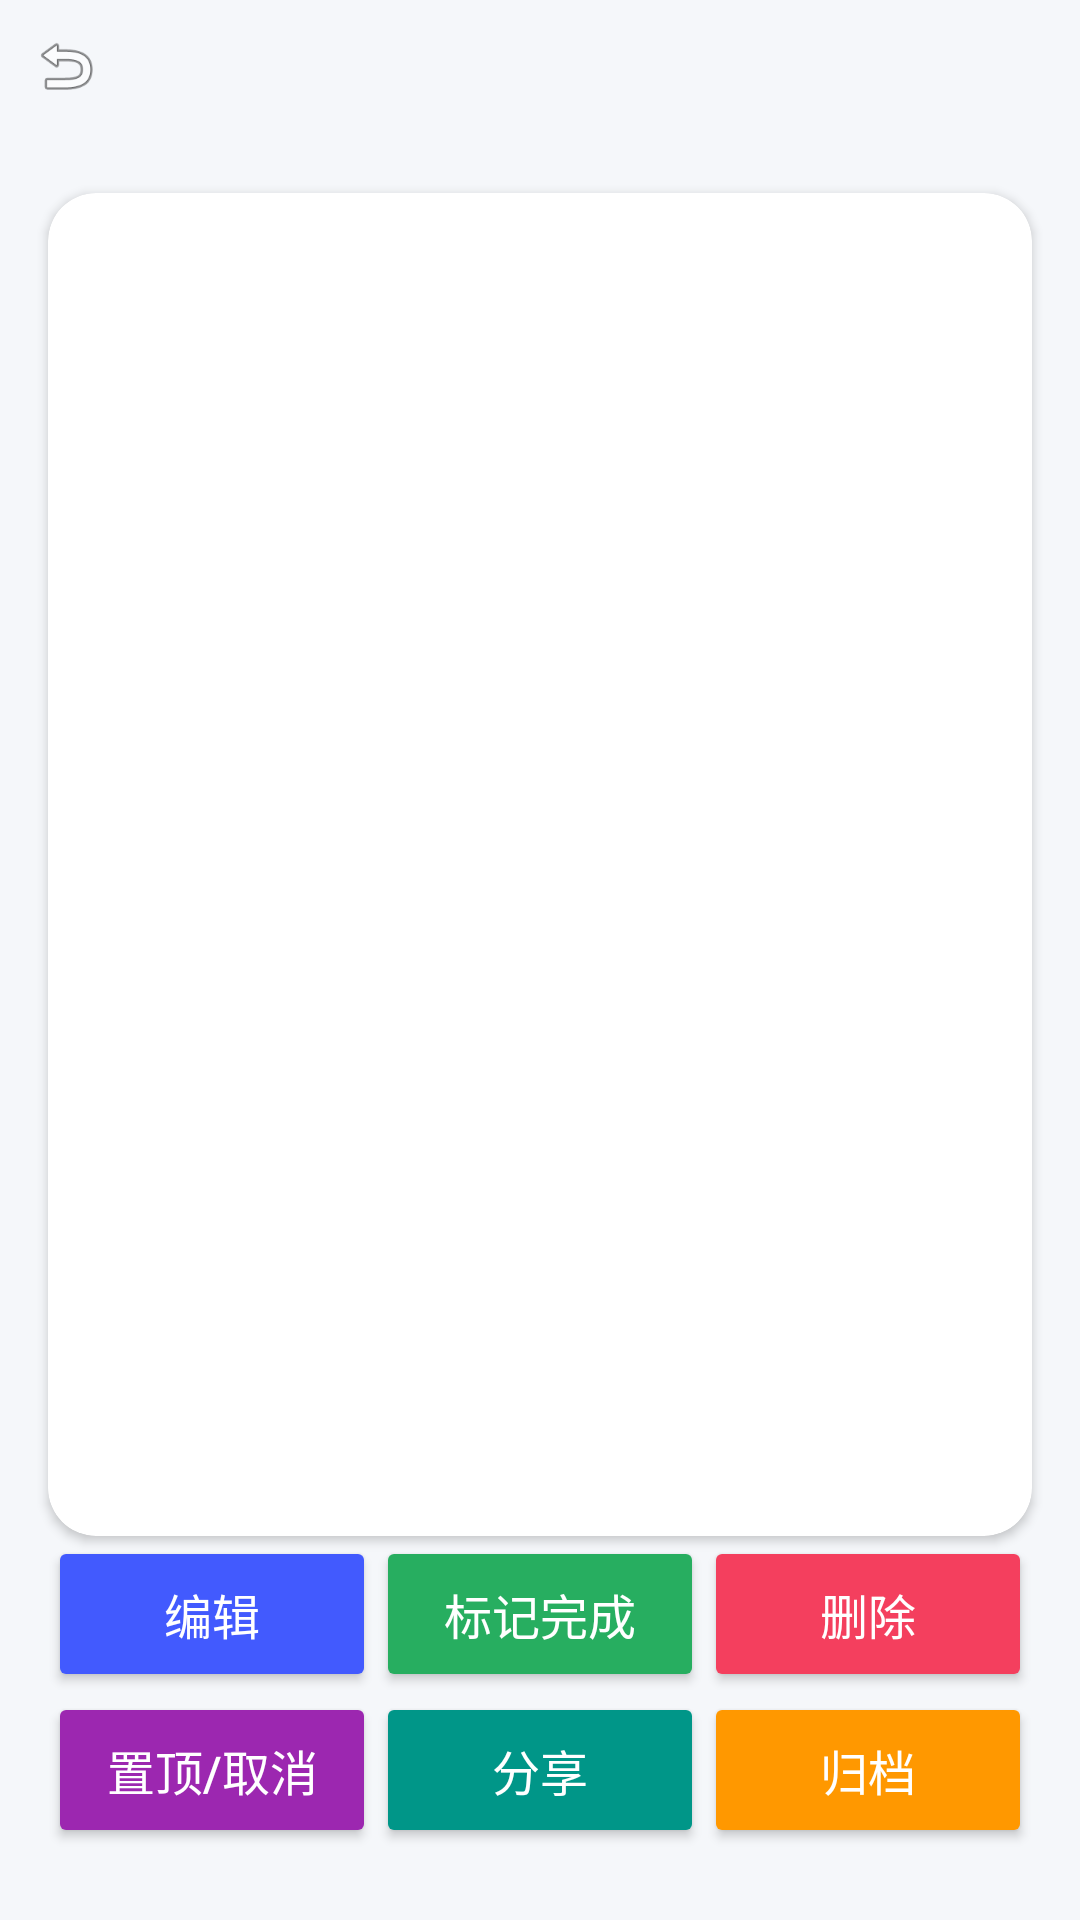

The Android layout XML behind this screen, and the referenced resources:
<!-- AndroidManifest.xml: application theme Theme.TodoList -->
<!-- res/layout/activity_todo_detail.xml -->
<?xml version="1.0" encoding="utf-8"?>
<androidx.constraintlayout.widget.ConstraintLayout
    xmlns:android="http://schemas.android.com/apk/res/android"
    xmlns:app="http://schemas.android.com/apk/res-auto"
    android:layout_width="match_parent"
    android:layout_height="match_parent"
    android:background="#F5F7FA">
    <ImageView
        android:id="@+id/ivBack"
        android:layout_width="44dp"
        android:layout_height="44dp"
        android:src="@android:drawable/ic_menu_revert"
        android:contentDescription="@string/back"
        android:padding="10dp"
        app:layout_constraintTop_toTopOf="parent"
        app:layout_constraintStart_toStartOf="parent"/>
    <LinearLayout
        android:id="@+id/title_bar"
        android:layout_width="match_parent"
        android:layout_height="wrap_content"
        android:orientation="horizontal"
        android:gravity="center_vertical"
        android:layout_marginStart="56dp"
        android:layout_marginEnd="20dp"
        android:layout_marginTop="16dp"
        app:layout_constraintTop_toTopOf="parent"
        app:layout_constraintStart_toStartOf="parent"
        app:layout_constraintEnd_toEndOf="parent">
        <TextView
            android:id="@+id/tv_detail_title"
            android:layout_width="0dp"
            android:layout_weight="1"
            android:layout_height="wrap_content"
            android:textSize="24sp"
            android:textStyle="bold"
            android:textColor="#1A1A1A"
            android:maxLines="1"
            android:ellipsize="end"/>
    </LinearLayout>
    <androidx.cardview.widget.CardView
        android:layout_width="match_parent"
        android:layout_height="0dp"
        android:layout_marginTop="16dp"
        android:layout_marginHorizontal="16dp"
        app:cardCornerRadius="16dp"
        app:cardElevation="2dp"
        app:cardBackgroundColor="#FFFFFF"
        app:layout_constraintTop_toBottomOf="@id/title_bar"
        app:layout_constraintBottom_toTopOf="@id/button_group"
        app:layout_constraintStart_toStartOf="parent"
        app:layout_constraintEnd_toEndOf="parent">
        <TextView
            android:id="@+id/tv_detail_content"
            android:layout_width="match_parent"
            android:layout_height="match_parent"
            android:lineSpacingExtra="4dp"
            android:padding="18dp"
            android:textSize="16sp"
            android:textColor="#4E5969"
            android:scrollbars="vertical"/>
    </androidx.cardview.widget.CardView>
    <LinearLayout
        android:id="@+id/button_group"
        android:layout_width="match_parent"
        android:layout_height="wrap_content"
        android:orientation="vertical"
        android:layout_marginHorizontal="16dp"
        android:layout_marginBottom="24dp"
        android:spacing="8dp"
        app:layout_constraintBottom_toBottomOf="parent"
        app:layout_constraintStart_toStartOf="parent"
        app:layout_constraintEnd_toEndOf="parent">
        <LinearLayout
            android:layout_width="match_parent"
            android:layout_height="wrap_content"
            android:orientation="horizontal"
            android:spacing="8dp">
            <Button
                android:layout_width="0dp"
                android:layout_height="52dp"
                android:layout_weight="1"
                android:text="编辑"
                android:textSize="16sp"
                android:backgroundTint="#425AFE"
                android:textColor="#FFF"
                android:onClick="editTodoClick"/>
            <Button
                android:layout_width="0dp"
                android:layout_height="52dp"
                android:layout_weight="1"
                android:text="标记完成"
                android:textSize="16sp"
                android:backgroundTint="#27AE60"
                android:textColor="#FFF"
                android:onClick="completeTodoClick"/>
            <Button
                android:layout_width="0dp"
                android:layout_height="52dp"
                android:layout_weight="1"
                android:text="删除"
                android:textSize="16sp"
                android:backgroundTint="#F43F5E"
                android:textColor="#FFF"
                android:onClick="deleteTodoClick"/>
        </LinearLayout>
        <LinearLayout
            android:layout_width="match_parent"
            android:layout_height="wrap_content"
            android:orientation="horizontal"
            android:spacing="8dp">
            <Button
                android:layout_width="0dp"
                android:layout_height="52dp"
                android:layout_weight="1"
                android:text="置顶/取消"
                android:textSize="16sp"
                android:backgroundTint="#9C27B0"
                android:textColor="#FFF"
                android:onClick="switchTopClick"/>
            <Button
                android:layout_width="0dp"
                android:layout_height="52dp"
                android:layout_weight="1"
                android:text="分享"
                android:textSize="16sp"
                android:backgroundTint="#009688"
                android:textColor="#FFF"
                android:onClick="shareClick"/>
            <Button
                android:layout_width="0dp"
                android:layout_height="52dp"
                android:layout_weight="1"
                android:text="归档"
                android:textSize="16sp"
                android:backgroundTint="#FF9800"
                android:textColor="#FFF"
                android:onClick="archiveClick"/>
        </LinearLayout>
    </LinearLayout>
</androidx.constraintlayout.widget.ConstraintLayout>
<!-- resources referenced by this layout -->
<resources>
  <string name="back">返回</string>
  <style name="Theme.TodoList" parent="Theme.MaterialComponents.Light.NoActionBar">
          
          <item name="colorPrimary">@color/brand_primary</item>
          <item name="colorPrimaryVariant">#3B82F6</item>
          <item name="colorOnPrimary">#FFFFFF</item>
          
          <item name="colorSecondary">@color/brand_secondary</item>
          <item name="colorSecondaryVariant">#F59E0B</item>
          <item name="colorOnSecondary">#1E293B</item>
          
          <item name="android:colorBackground">@color/bg_page</item>
          <item name="colorSurface">@color/bg_card</item>
          <item name="colorOnSurface">@color/text_main</item>
          
          <item name="colorError">@color/state_danger</item>
          <item name="colorOnError">#FFFFFF</item>
          
          <item name="android:statusBarColor">@color/brand_primary</item>
          <item name="android:windowLightStatusBar">true</item>
      </style>
  <color name="brand_primary">#60A5FA</color>
  <color name="brand_secondary">#FBBF24</color>
  <color name="bg_page">#F8FAFC</color>
  <color name="bg_card">#FFFFFF</color>
  <color name="text_main">#2D3748</color>
  <color name="state_danger">#F87171</color>
</resources>
